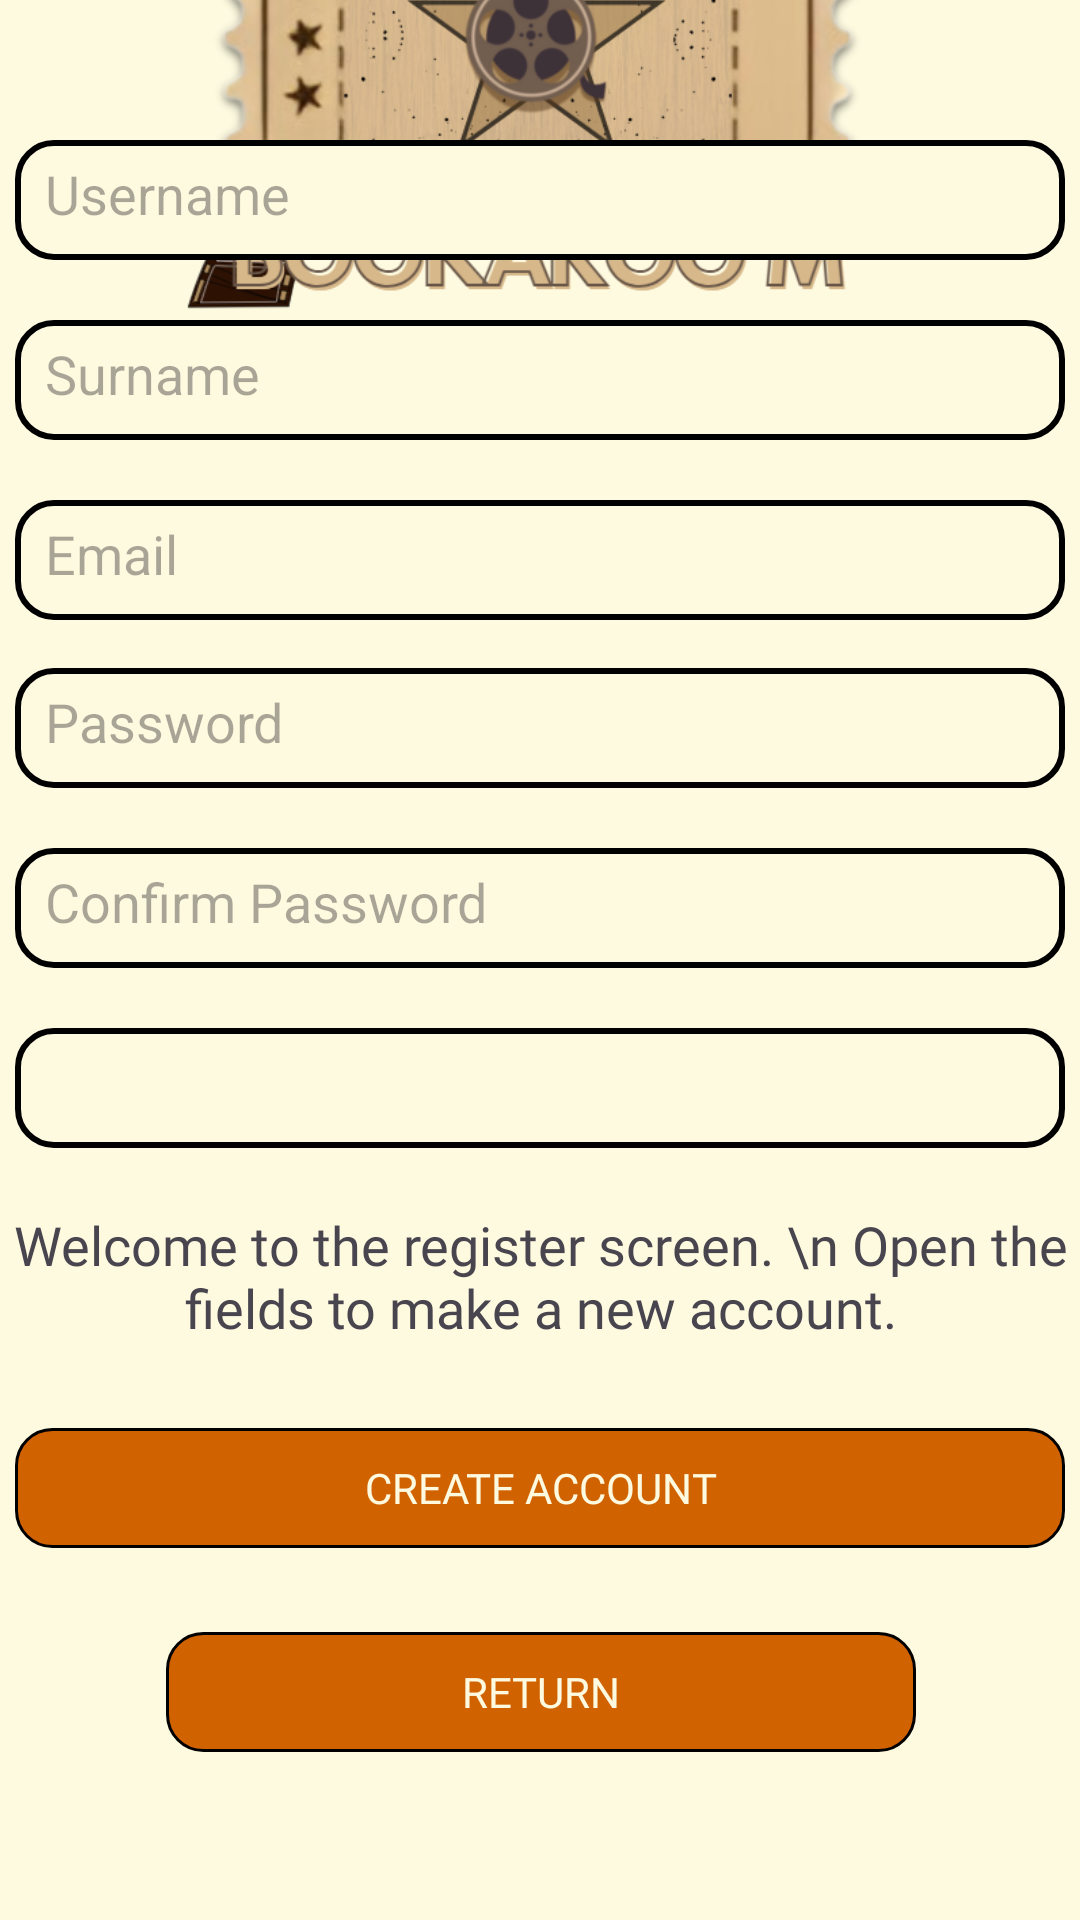

Layout XML and referenced resources for this Android screen:
<!-- AndroidManifest.xml: application theme Theme.Bookaroom -->
<!-- res/layout/activity_register.xml -->
<?xml version="1.0" encoding="utf-8"?>
<androidx.constraintlayout.widget.ConstraintLayout xmlns:android="http://schemas.android.com/apk/res/android"
    xmlns:app="http://schemas.android.com/apk/res-auto"
    xmlns:tools="http://schemas.android.com/tools"
    android:layout_width="match_parent"
    android:layout_height="match_parent"
    android:background="@color/white"
    android:gravity="center"
    android:orientation="vertical">

    <ImageView
        android:layout_width="251dp"
        android:layout_height="193dp"
        android:contentDescription="App Logo"
        android:src="@drawable/logo_ic"
        app:layout_constraintBottom_toTopOf="@+id/UsernameText"
        app:layout_constraintEnd_toEndOf="parent"
        app:layout_constraintStart_toStartOf="parent"
        app:layout_constraintTop_toTopOf="parent" />

    <EditText
        android:id="@+id/UsernameText"
        android:layout_width="@dimen/textboxloginwidth"
        android:layout_height="@dimen/textboxloginheigth"
        android:layout_marginBottom="20dp"
        android:background="@drawable/white_rectangle"
        android:hint="Username"
        android:padding="10dp"
        app:layout_constraintBottom_toTopOf="@+id/SurnameText"
        app:layout_constraintEnd_toEndOf="parent"
        app:layout_constraintHorizontal_bias="0.491"
        app:layout_constraintStart_toStartOf="parent" />

    <EditText
        android:id="@+id/SurnameText"
        android:layout_width="@dimen/textboxloginwidth"
        android:layout_height="@dimen/textboxloginheigth"
        android:layout_marginBottom="20dp"
        android:background="@drawable/white_rectangle"
        android:hint="Surname"
        android:padding="10dp"
        app:layout_constraintBottom_toTopOf="@+id/emailText"
        app:layout_constraintEnd_toEndOf="parent"
        app:layout_constraintStart_toStartOf="parent" />

    <EditText
        android:id="@+id/emailText"
        android:layout_width="@dimen/textboxloginwidth"
        android:layout_height="@dimen/textboxloginheigth"
        android:layout_marginBottom="16dp"
        android:background="@drawable/white_rectangle"
        android:hint="Email"
        android:padding="10dp"
        app:layout_constraintBottom_toTopOf="@+id/PasswordTextRg"
        app:layout_constraintEnd_toEndOf="parent"
        app:layout_constraintStart_toStartOf="parent" />

    <EditText
        android:id="@+id/PasswordTextRg"
        android:layout_width="@dimen/textboxloginwidth"
        android:layout_height="@dimen/textboxloginheigth"
        android:layout_marginBottom="20dp"
        android:background="@drawable/white_rectangle"
        android:hint="Password"
        android:padding="10dp"
        app:layout_constraintBottom_toTopOf="@+id/passwordTextConfirmRg"
        app:layout_constraintEnd_toEndOf="parent"
        app:layout_constraintStart_toStartOf="parent" />

    <EditText
        android:id="@+id/passwordTextConfirmRg"
        android:layout_width="@dimen/textboxloginwidth"
        android:layout_height="@dimen/textboxloginheigth"
        android:layout_marginBottom="20dp"
        android:background="@drawable/white_rectangle"
        android:hint="Confirm Password"
        android:padding="10dp"

        app:layout_constraintBottom_toTopOf="@+id/userTypeSpinner"
        app:layout_constraintEnd_toEndOf="parent"
        app:layout_constraintStart_toStartOf="parent" />

    <Spinner
        android:id="@+id/userTypeSpinner"
        android:layout_width="@dimen/textboxloginwidth"
        android:layout_height="@dimen/textboxloginheigth"
        android:layout_marginBottom="20dp"
        android:background="@drawable/white_rectangle"
        app:layout_constraintBottom_toTopOf="@+id/textView8"
        app:layout_constraintEnd_toEndOf="parent"
        app:layout_constraintHorizontal_bias="0.491"
        app:layout_constraintStart_toStartOf="parent" />

    <TextView
        android:id="@+id/textView8"
        android:layout_width="wrap_content"
        android:layout_height="0dp"
        android:layout_marginBottom="28dp"
        android:fontFamily="@font/outfit_medium"
        android:gravity="center"
        android:text="Welcome to the register screen. \n Open the fields to make a new account."
        android:textSize="18sp"
        app:layout_constraintBottom_toTopOf="@+id/createAccountButton"
        app:layout_constraintEnd_toEndOf="parent"
        app:layout_constraintStart_toStartOf="parent" />

    <TextView
        android:id="@+id/createAccountButton"
        android:layout_width="350dp"
        android:layout_height="40dp"
        android:layout_marginBottom="28dp"
        android:background="@drawable/orange_rectangle"
        android:fontFamily="@font/outfit_medium"
        android:gravity="center"
        android:text="CREATE ACCOUNT"
        android:textColor="@color/white"
        app:layout_constraintBottom_toTopOf="@+id/cancelCreation"
        app:layout_constraintEnd_toEndOf="parent"
        app:layout_constraintHorizontal_bias="0.491"
        app:layout_constraintStart_toStartOf="parent" />

    <TextView
        android:id="@+id/cancelCreation"
        android:layout_width="250dp"
        android:layout_height="40dp"
        android:layout_marginBottom="56dp"
        android:background="@drawable/orange_rectangle"
        android:fontFamily="@font/outfit_medium"
        android:gravity="center"
        android:text="RETURN"
        android:textColor="@color/white"
        app:layout_constraintBottom_toBottomOf="parent"
        app:layout_constraintEnd_toEndOf="parent"
        app:layout_constraintHorizontal_bias="0.503"
        app:layout_constraintStart_toStartOf="parent" />

</androidx.constraintlayout.widget.ConstraintLayout>
<!-- resources referenced by this layout -->
<resources>
  <color name="white">#FEFAE0</color>
  <dimen name="textboxloginheigth">40dp</dimen>
  <dimen name="textboxloginwidth">350dp</dimen>
  <!-- drawable logo_ic: png bitmap (drawable, 188518 bytes) -->
  <!-- drawable orange_rectangle (drawable) -->
  <?xml version="1.0" encoding="utf-8"?>
  <shape xmlns:android="http://schemas.android.com/apk/res/android"
      android:shape="rectangle">
  
      <solid android:color="@color/orange" />
  
      <corners android:radius="12dp" />
  
      <stroke android:color="@color/black" android:width="1dp"/>
  
      <padding
          android:left="8dp"
          android:top="8dp"
          android:right="8dp"
          android:bottom="8dp" />
  
  </shape>
  <!-- drawable white_rectangle (drawable) -->
  <?xml version="1.0" encoding="utf-8"?>
  <shape xmlns:android="http://schemas.android.com/apk/res/android"
      android:shape="rectangle">
  
      <solid android:color="@color/white" />
  
      <corners android:radius="12dp" />
  
      <stroke android:color="@color/black" android:width="2dp"/>
  
  </shape>
  <style name="Theme.Bookaroom" parent="Base.Theme.Bookaroom" />
  <color name="orange">#D16200</color>
  <color name="black">#000000</color>
  <style name="Base.Theme.Bookaroom" parent="Theme.Material3.DayNight.NoActionBar">
          <item name="android:windowNoTitle">true</item>
          <item name="android:windowActionBar">false</item>
          <item name="android:windowFullscreen">true</item>
          <item name="android:windowContentOverlay">@null</item>
      </style>
</resources>
